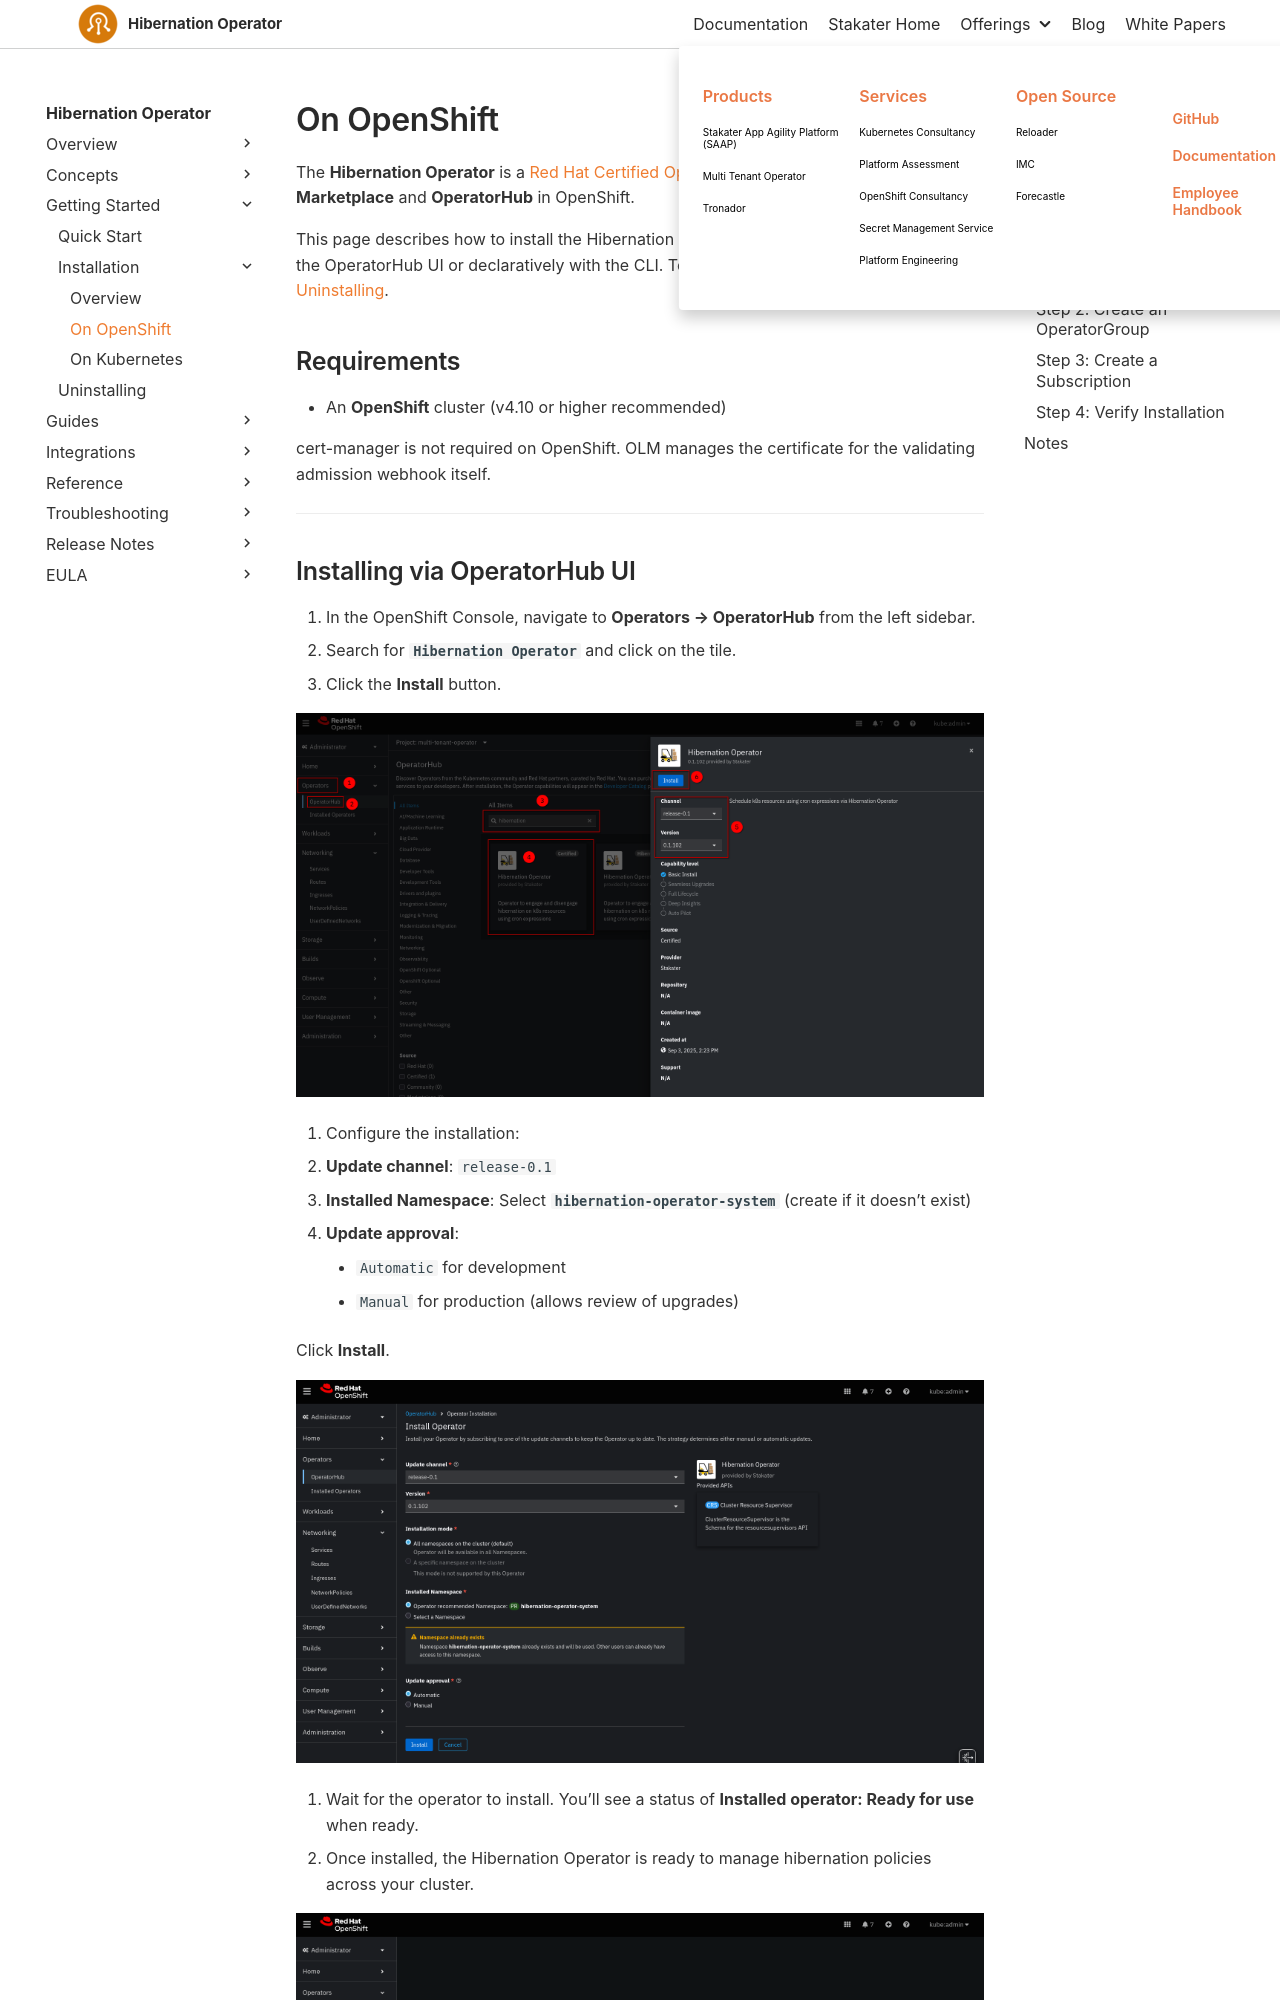

repository: stakater/hibernation-operator-docs · page: 0.1/getting-started/installation/openshift.html · generator: mkdocs

# On OpenShift

The **Hibernation Operator** is a [Red Hat Certified Operator](https://catalog.redhat.com/en/software/container-stacks/detail/687efb0f70dee945827cfe24) available on the **Red Hat Marketplace** and **OperatorHub** in OpenShift.

This page describes how to install the Hibernation Operator on OpenShift, either through the OperatorHub UI or declaratively with the CLI. To remove the operator, refer to [Uninstalling](../uninstalling.md).

## Requirements

* An **OpenShift** cluster (v4.10 or higher recommended)

cert-manager is not required on OpenShift. OLM manages the certificate for the validating admission webhook itself.

---
